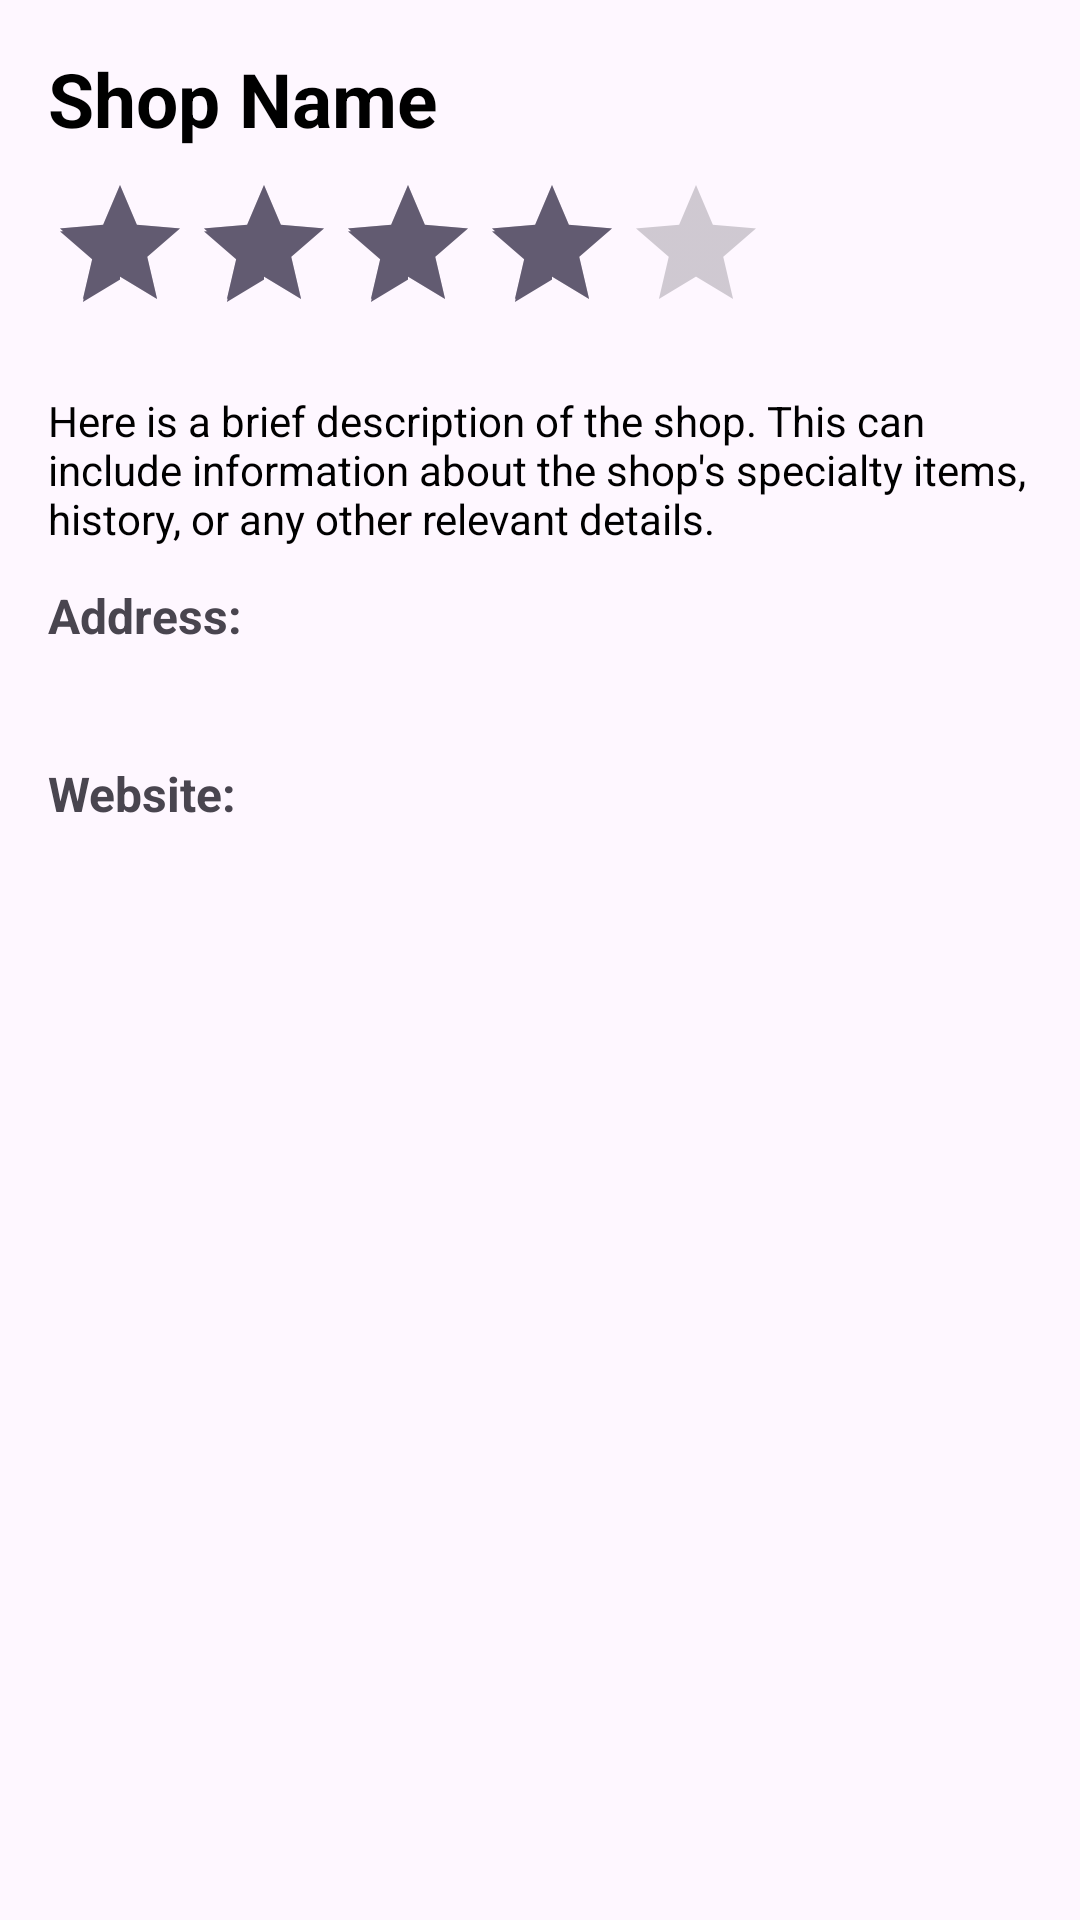

Android layout source for this screen:
<!-- AndroidManifest.xml: application theme Theme.MyAndroid -->
<!-- res/layout/activity_info.xml -->
<?xml version="1.0" encoding="utf-8"?>
<androidx.constraintlayout.widget.ConstraintLayout xmlns:android="http://schemas.android.com/apk/res/android"
                                                   xmlns:app="http://schemas.android.com/apk/res-auto"
                                                   xmlns:tools="http://schemas.android.com/tools"
                                                   android:layout_width="match_parent"
                                                   android:layout_height="match_parent"
                                                   android:padding="16dp">

    <TextView
            android:id="@+id/tvShopName"
            android:layout_width="0dp"
            android:layout_height="wrap_content"
            android:text="@string/shopName"
            android:textColor="@android:color/black"
            android:textSize="25sp"
            android:textStyle="bold"
            app:layout_constraintEnd_toEndOf="parent"
            app:layout_constraintStart_toStartOf="parent"
            app:layout_constraintTop_toTopOf="parent" />

    <RatingBar
            android:id="@+id/rbShopRating"
            android:layout_width="wrap_content"
            android:layout_height="wrap_content"
            android:layout_marginTop="8dp"
            android:isIndicator="true"
            android:numStars="5"
            android:rating="4"
            android:stepSize="0.1"
            style="@style/CustomRatingBar"
            app:layout_constraintStart_toStartOf="@+id/tvShopName"
            app:layout_constraintTop_toBottomOf="@+id/tvShopName" />

    <TextView
            android:id="@+id/tvShopDescription"
            android:layout_width="0dp"
            android:layout_height="wrap_content"
            android:layout_marginTop="16dp"
            android:text="@string/sampleDescription"
            android:textColor="@android:color/black"
            android:maxLines="5"
            android:ellipsize="end"
            app:layout_constraintEnd_toEndOf="parent"
            app:layout_constraintStart_toStartOf="parent"
            app:layout_constraintTop_toBottomOf="@+id/rbShopRating" />


    <TextView
            android:id="@+id/tvAddressTitle"
            android:layout_width="wrap_content"
            android:layout_height="wrap_content"
            android:layout_marginTop="12dp"
            android:text="@string/address"
            android:textStyle="bold"
            android:textSize="16sp"
            app:layout_constraintStart_toStartOf="@+id/tvShopDescription"
            app:layout_constraintTop_toBottomOf="@+id/tvShopDescription" />

    <TextView
            android:id="@+id/tvShopAddress"
            android:layout_width="0dp"
            android:layout_height="wrap_content"
            android:layout_marginTop="4dp"
            android:textSize="16sp"
            app:layout_constraintEnd_toEndOf="@+id/tvShopDescription"
            app:layout_constraintStart_toStartOf="@+id/tvShopDescription"
            app:layout_constraintTop_toBottomOf="@+id/tvAddressTitle"
            tools:text="123 Main Street, City, Country" />

    <TextView
            android:id="@+id/tvWebsiteTitle"
            android:layout_width="wrap_content"
            android:layout_height="wrap_content"
            android:layout_marginTop="12dp"
            android:text="@string/website"
            android:textStyle="bold"
            android:textSize="16sp"
            app:layout_constraintStart_toStartOf="@+id/tvShopDescription"
            app:layout_constraintTop_toBottomOf="@+id/tvShopAddress" />

    <TextView
            android:id="@+id/tvShopWebsite"
            android:layout_width="0dp"
            android:layout_height="wrap_content"
            android:layout_marginTop="4dp"
            android:textColor="#0277BD"
            android:textSize="16sp"
            app:layout_constraintEnd_toEndOf="@+id/tvShopDescription"
            app:layout_constraintStart_toStartOf="@+id/tvShopDescription"
            app:layout_constraintTop_toBottomOf="@+id/tvWebsiteTitle"
            tools:text="www.sample.com"/>


</androidx.constraintlayout.widget.ConstraintLayout>
<!-- resources referenced by this layout -->
<resources>
  <string name="address">Address:</string>
  <string name="sampleDescription">Here is a brief description of the shop. This can include information about the
          shop\'s specialty items, history, or any other relevant details.
      </string>
  <string name="shopName">Shop Name</string>
  <string name="website">Website:</string>
  <style name="CustomRatingBar" parent="Widget.AppCompat.RatingBar">
          <item name="colorControlNormal">@android:color/darker_gray</item> 
          <item name="colorControlActivated">@color/yellow</item> 
      </style>
  <style name="Theme.MyAndroid" parent="Base.Theme.MyAndroid" />
  <color name="yellow">#FFDF1F</color>
  <style name="Base.Theme.MyAndroid" parent="Theme.Material3.DayNight.NoActionBar">
          
          
      </style>
</resources>
